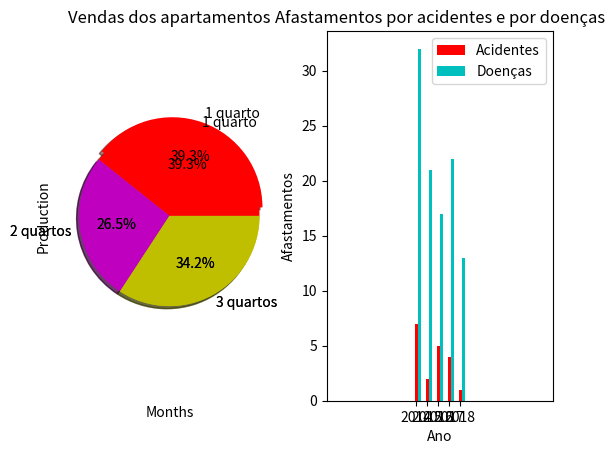

Write the Python code that produced this figure.
# Classes examples
# Class 3
# [redacted]

import matplotlib.pyplot as plt
import numpy as np


# Line chart plot
x_axis = ['Mar', 'Apr', 'May', 'Jun', 'Jul']
y_axis = [35000, 29000, 27000, 32000, 33000]

plt.subplot(1, 2, 1)
plt.plot(x_axis, y_axis, 'b', linewidth=2)
plt.plot(x_axis, y_axis, 'r o')
plt.ylim(0, 40000)
plt.title('Mar to Jul production')
plt.xlabel('Months')
plt.ylabel('Production')
# plt.show()

# Bar chart plot

year = ['2014', '2015', '2016', '2017', '2018']
x = np.arange(5)
y1 = [7, 2, 5, 4, 1]
y2 = [32, 21, 17, 22, 13]
largura = 0.3
plt.subplot(1, 2, 2)
plt.bar(x, y1, largura, color='r')
plt.bar(x+largura, y2, largura, color='c')
plt.xticks(x, year)
plt.title('Afastamentos por acidentes e por doenças')
plt.xlabel('Ano')
plt.ylabel('Afastamentos')
plt.legend(['Acidentes', 'Doenças'], loc=1)
plt.show()

x = [132, 89, 115]
quartos = ['1 quarto', '2 quartos', '3 quartos']
cores = ['r', 'm', 'y']
plt.axis('equal')
plt.subplot(1, 2, 1)
plt.pie(x, labels=quartos, colors=cores, shadow=True, autopct='%1.1f%%')
plt.title('Vendas dos apartamentos')
# plt.show()

x = [132, 89, 115]
quartos = ['1 quarto', '2 quartos', '3 quartos']
cores = ['r', 'm', 'y']
plt.axis('equal')
plt.pie(x, labels=quartos, colors=cores, shadow=True, explode=(0.1, 0, 0), autopct='%1.1f%%')
plt.title('Vendas dos apartamentos')
plt.show()
